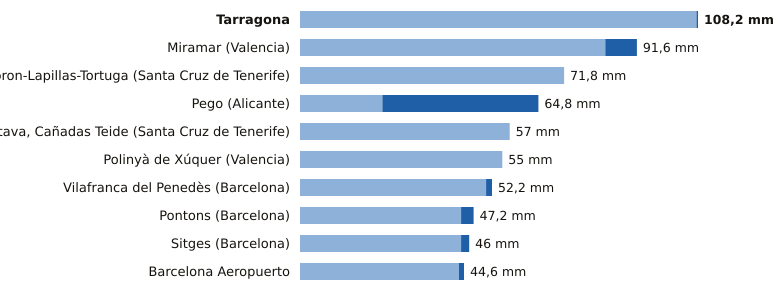

The table this chart was drawn from, first rows:
estacion, provincia, indicativo, mm_6_dias_anteriores, mm_hoy, mm_7_dias, horas_de_hoy
Tarragona, Tarragona, 0042Y, 107.8, 0.4, 108.2, 3
Miramar, Valencia, 8058Y, 83.0, 8.6, 91.6, 5
Tacoron-Lapillas-Tortuga, Santa Cruz de Tenerife, C919K, 71.8, 0.0, 71.8, 1
Pego, Alicante, 8057C, 22.4, 42.4, 64.8, 4
La Orotava, Cañadas Teide, Santa Cruz de Tenerife, C406G, 57.0, 0.0, 57.0, 4
Polinyà de Xúquer, Valencia, 8325X, 55.0, 0.0, 55.0, 5
Vilafranca del Penedès, Barcelona, 0066X, 50.6, 1.6, 52.2, 4
Pontons, Barcelona, 0061X, 43.8, 3.4, 47.2, 4
Sitges, Barcelona, 0073X, 43.8, 2.2, 46.0, 2
Barcelona Aeropuerto, Barcelona, 0076, 43.2, 1.4, 44.6, 5
